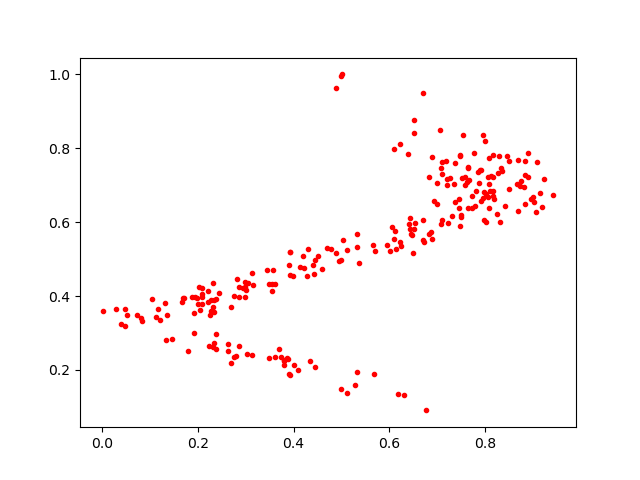

The table this chart was drawn from, first rows:
0.2089445, 0.37836483
0.836, 0.7375
0.3875, 0.2294
0.8304, 0.5992
0.2328, 0.3558
0.3544, 0.4331
0.5668, 0.538
0.9231, 0.7165
0.8902, 0.7235
0.8053, 0.6685
0.6996, 0.65
0.03946, 0.3249
0.6504, 0.5162
0.2233, 0.2637
0.379, 0.2278
0.6698, 0.5519
0.705, 0.8491
0.2078, 0.4064
0.3693, 0.2576
0.4009, 0.2123
0.2376, 0.2969
0.5001, 1.0
0.4985, 0.9963
0.708, 0.5938
0.8452, 0.7796
0.7469, 0.7807
0.2019, 0.425
0.04758, 0.3197
0.8076, 0.7734
0.4698, 0.5295
0.07362, 0.3487
0.6527, 0.5986
0.9427, 0.6732
0.6227, 0.5464
0.8173, 0.6848
0.81, 0.6833
0.8076, 0.7035
0.8167, 0.7218
0.6887, 0.5548
0.8011, 0.6007
0.2754, 0.4006
0.4335, 0.2236
0.883, 0.7275
0.1127, 0.3426
0.6865, 0.5735
0.8123, 0.726
0.833, 0.7478
0.6048, 0.5877
0.4293, 0.5269
0.7194, 0.7158
0.7265, 0.7184
0.2337, 0.3883
0.4591, 0.4739
0.427, 0.4529
0.7897, 0.7405
0.8509, 0.6885
0.4881, 0.9644
0.6697, 0.6047
0.8996, 0.6682
0.3484, 0.4336
0.1463, 0.2834
... 191 more rows
